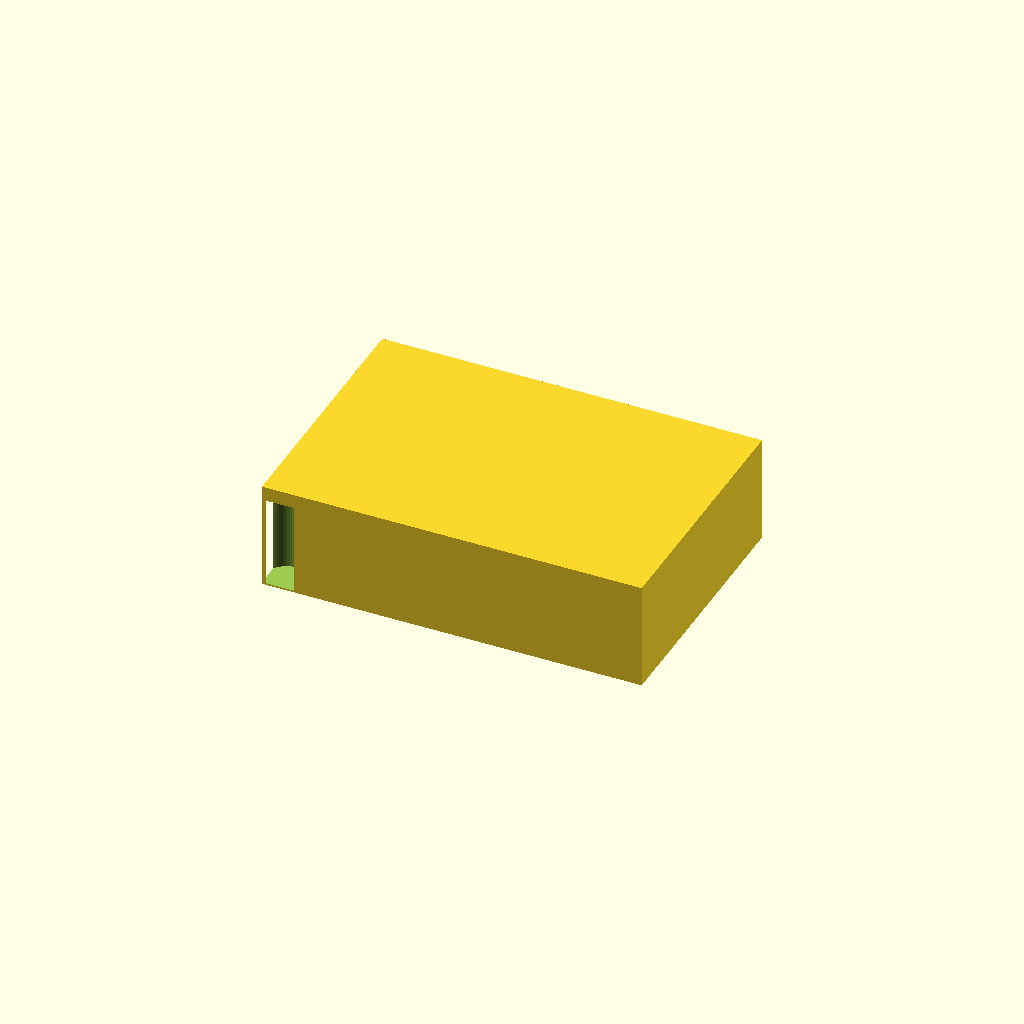
Cell 1: the model at its default parameters.
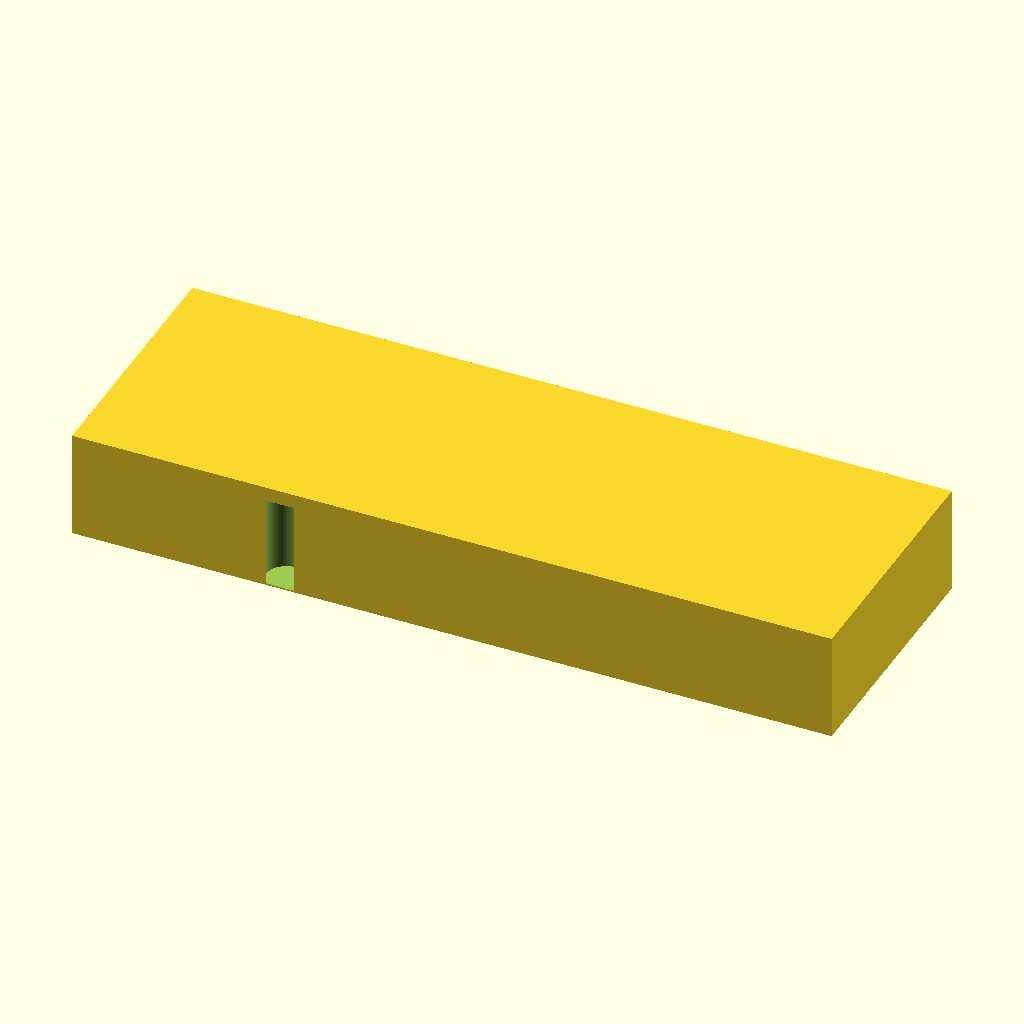
Cell 2 — block_len set to 212, the other parameters unchanged.
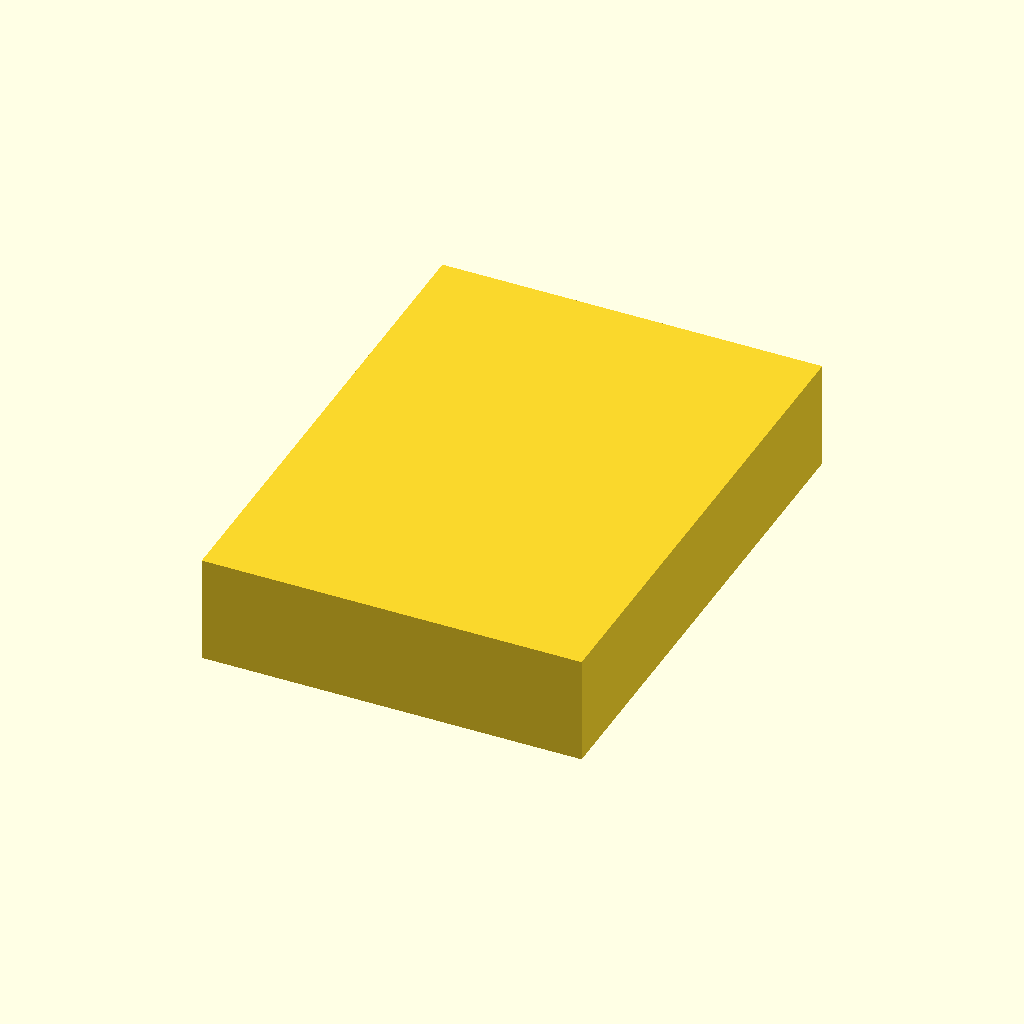
Cell 3 — block_wid set to 144, the other parameters unchanged.
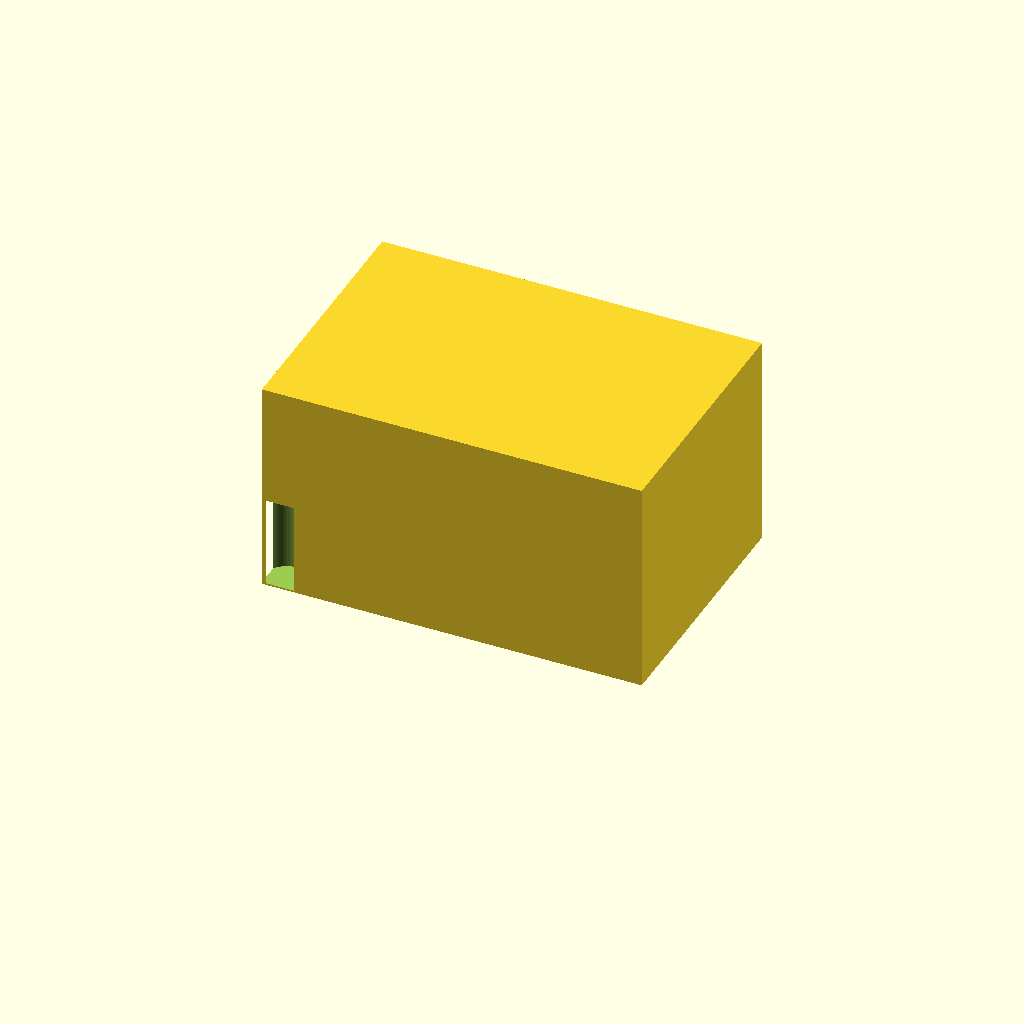
Cell 4: the same model with block_ht = 60.
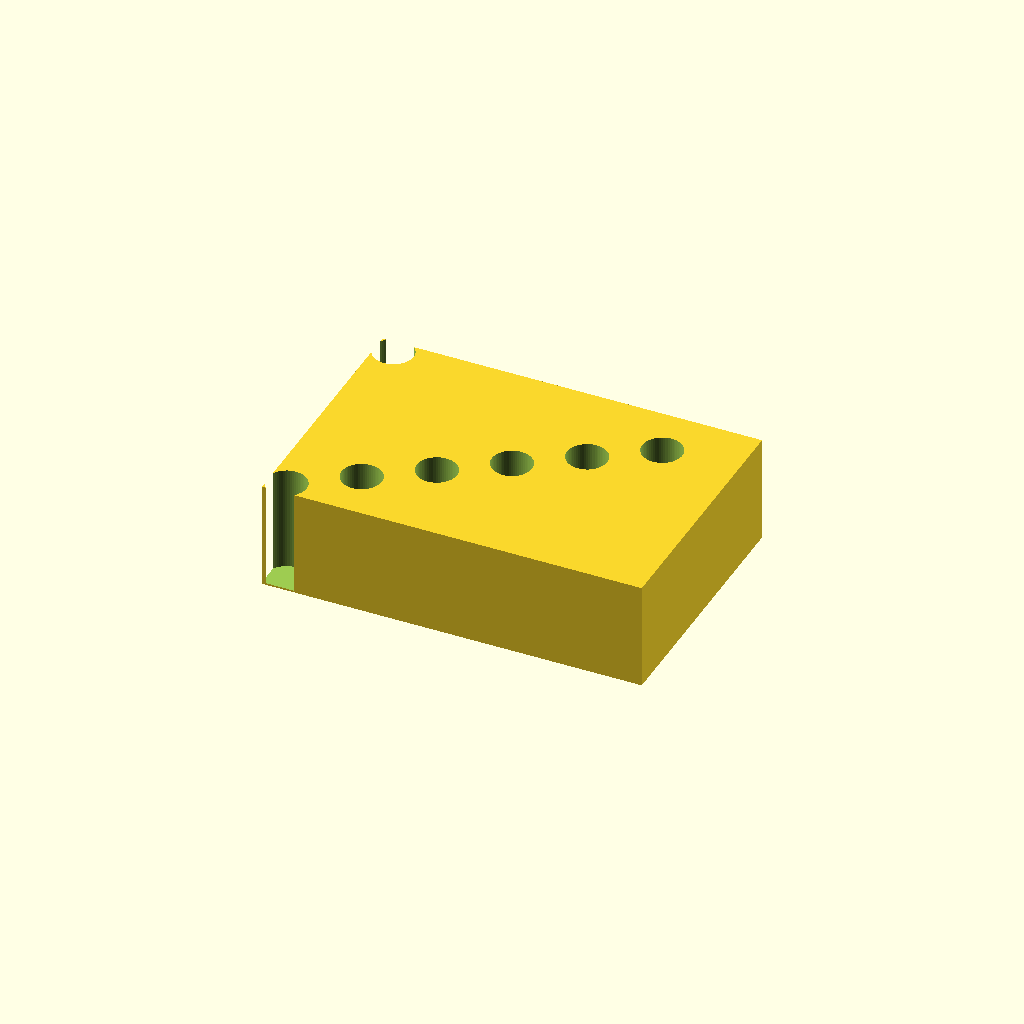
Cell 5 — hole_depth set to 50, the other parameters unchanged.
One fixed orthographic camera (rotation 55°, 0°, 25°; colour scheme Cornfield) for every cell.
The OpenSCAD source (bench/results/gpu-v11s1-h1-g0/code/scadcoder-v11s1/tube_rack_1p5ml_s5_a1.scad):
// Bench rack for 1.5 mL microcentrifuge tubes
// Print orientation: base on XY plane, holes open at the top

// ---- Block dimensions ----
block_len   = 106;   // block length along X (mm)
block_wid   = 72;    // block width along Y (mm)
block_ht    = 30;    // block height along Z (mm)

// ---- Hole dimensions ----
hole_d      = 11.2;  // hole diameter (mm)
hole_depth  = 25;    // hole depth from top surface (mm)
hole_pitch  = 16;    // centre-to-centre spacing in X and Y (mm)
hole_count  = 24;    // total number of holes (4 rows x 6 holes)

// ---- Derived ----
floor_t     = block_ht - hole_depth;  // solid floor thickness = 5 mm
overcut     = 0.5;                     // extension past top face for clean cut

$fn = 64;

difference() {
    // Main block
    translate([-block_len/2, -block_wid/2, 0])
        cube([block_len, block_wid, block_ht]);

    // Hole grid, centred on the block
    for (i = [0 : hole_count - 1]) {
        x = (i % 6)     * hole_pitch - 3 * hole_pitch;   // 6 holes along X
        y = (i / 6) * 4 * hole_pitch - 2 * hole_pitch;   // 4 rows along Y
        translate([x, y, overcut])
            cylinder(d = hole_d, h = hole_depth + overcut);
    }
}
Parameter table extracted from the source (name, type, default, range or options):
block_len: number, default 106
block_wid: number, default 72
block_ht: number, default 30
hole_d: number, default 11.2
hole_depth: number, default 25
hole_pitch: number, default 16
hole_count: number, default 24
overcut: number, default 0.5
